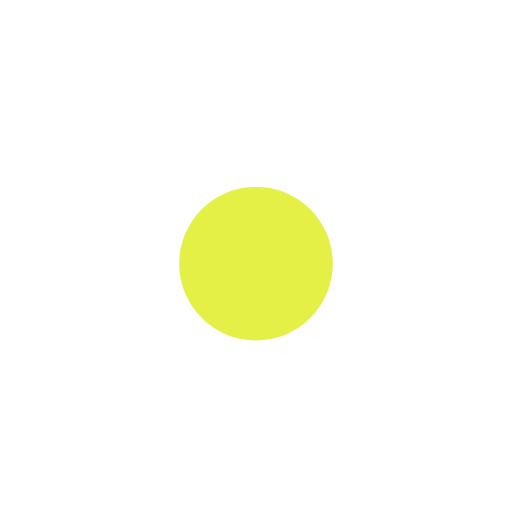
t = 0.00 s
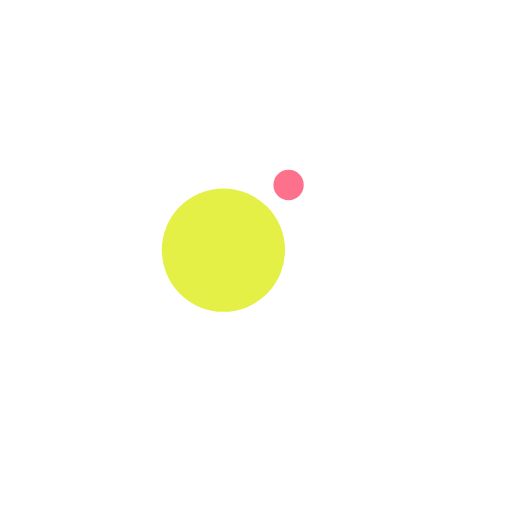
t = 0.13 s
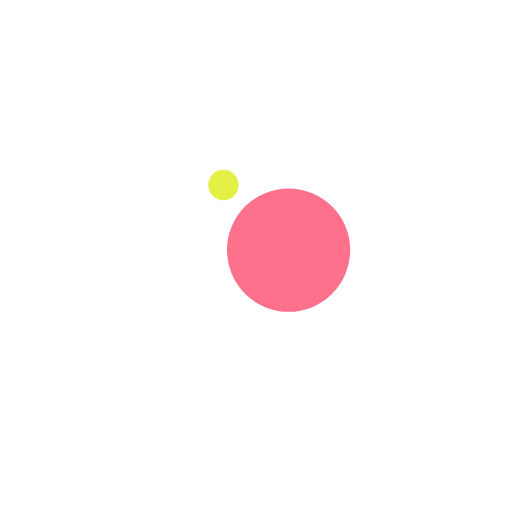
t = 0.38 s
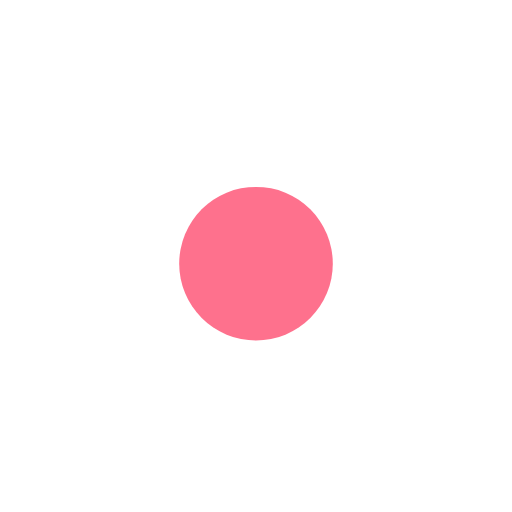
t = 0.50 s
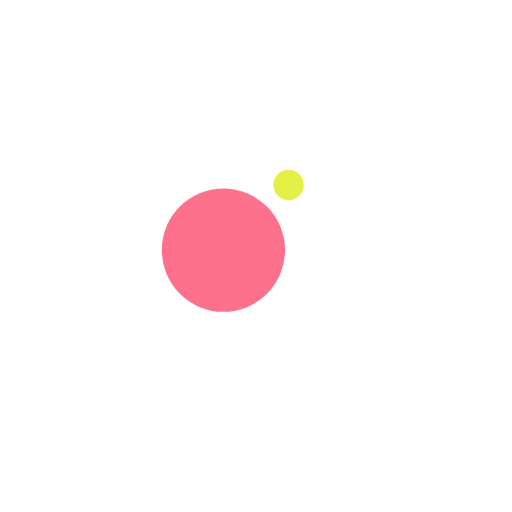
t = 0.63 s
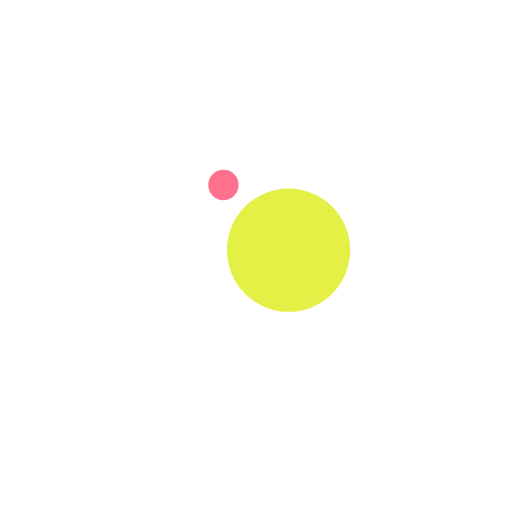
t = 0.88 s

The animated SVG that drew these frames (rendered in a browser with its animation timeline set to each time). Animation: 4 SMIL elements (animate=2,animateTransform=2); one cycle of 1.00 s, repeats indefinitely.

<?xml version="1.0" encoding="utf-8"?>
<svg xmlns="http://www.w3.org/2000/svg" xmlns:xlink="http://www.w3.org/1999/xlink" style="margin: auto; background: none; display: block; shape-rendering: auto;" width="200px" height="200px" viewBox="0 0 100 100" preserveAspectRatio="xMidYMid">
<g transform="translate(0 -7.5)">
  <circle cx="50" cy="41" r="11.7268" fill="#fe718d" transform="rotate(131.699 50 50)">
    <animateTransform attributeName="transform" type="rotate" dur="1s" repeatCount="indefinite" keyTimes="0;1" values="0 50 50;360 50 50"></animateTransform>
    <animate attributeName="r" dur="1s" repeatCount="indefinite" calcMode="spline" keyTimes="0;0.5;1" values="0;15;0" keySplines="0.2 0 0.8 1;0.2 0 0.8 1"></animate>
  </circle>
  <circle cx="50" cy="41" r="3.27321" fill="#e4f046" transform="rotate(311.699 50 50)">
    <animateTransform attributeName="transform" type="rotate" dur="1s" repeatCount="indefinite" keyTimes="0;1" values="180 50 50;540 50 50"></animateTransform>
    <animate attributeName="r" dur="1s" repeatCount="indefinite" calcMode="spline" keyTimes="0;0.5;1" values="15;0;15" keySplines="0.2 0 0.8 1;0.2 0 0.8 1"></animate>
  </circle>
</g>
<!-- [ldio] generated by https://loading.io/ --></svg>